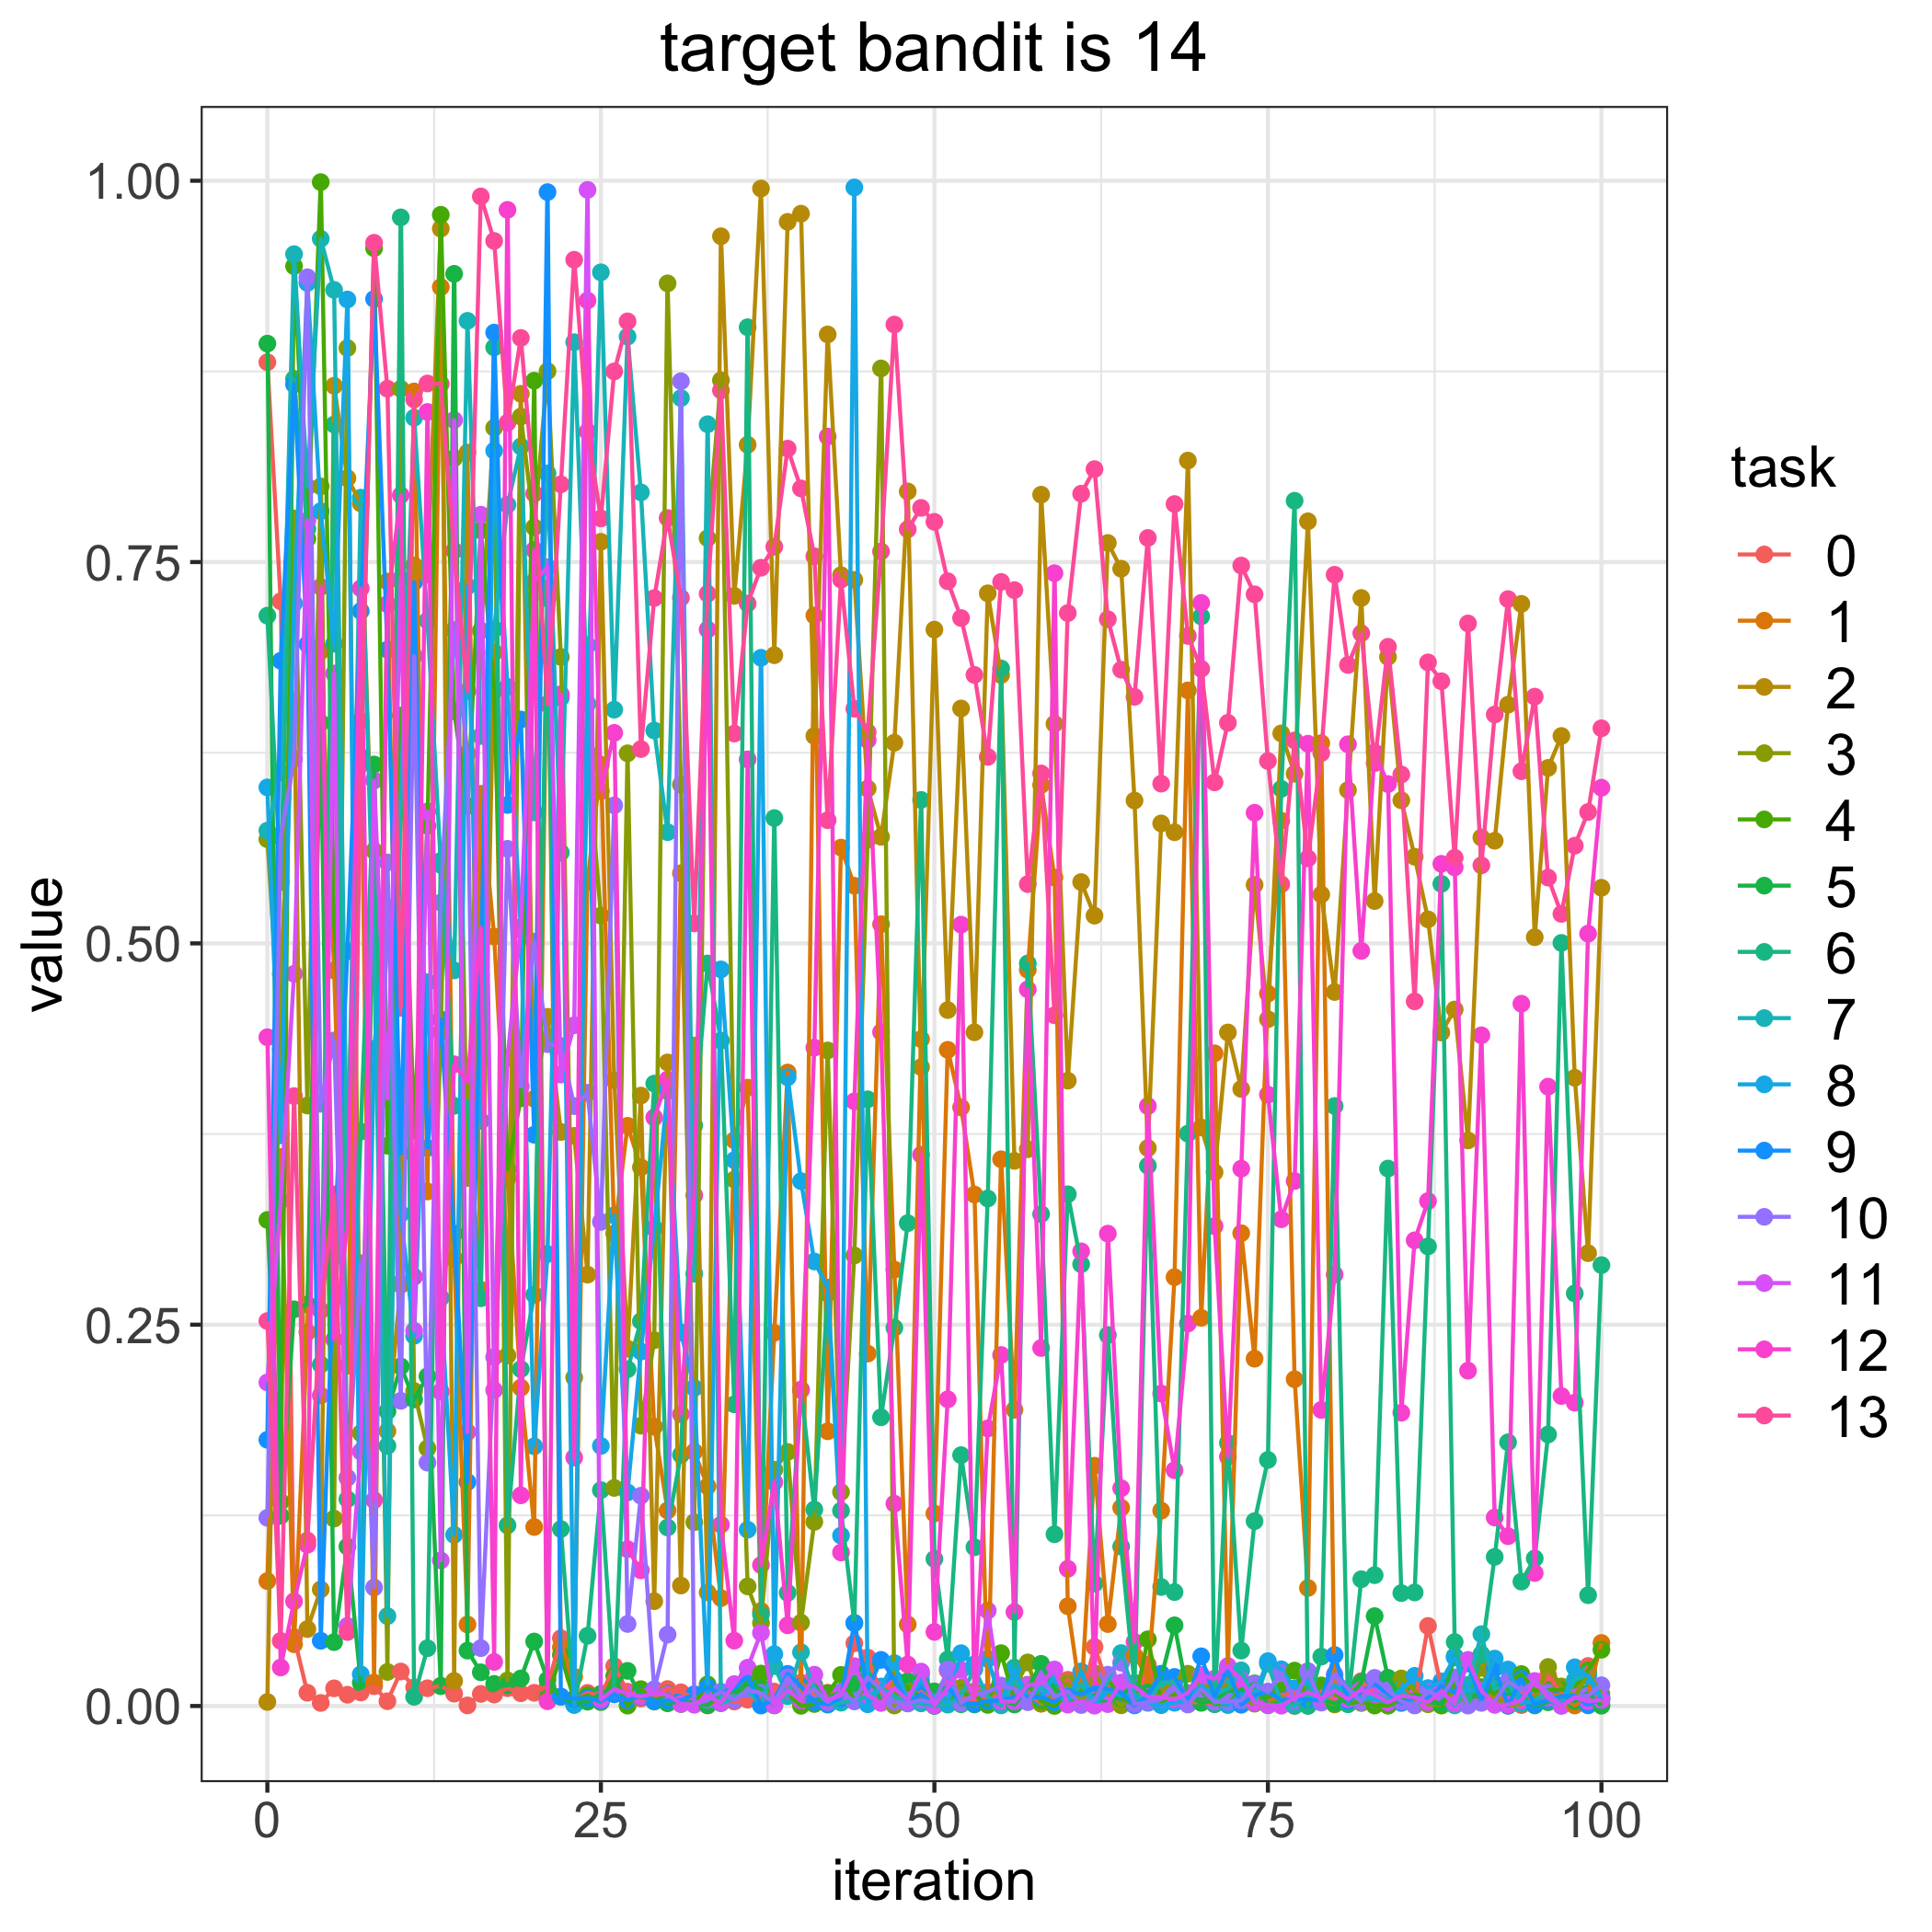

Source data for this figure (header and first rows):
, 0.0, 1.0, 2.0, 3.0, 4.0, 5.0, 6.0, 7.0, 8.0, 9.0, 10.0, 11.0, 12.0, 13.0
0, 0.881, 0.08191, 0.002645, 0.5683, 0.3187, 0.8932, 0.7149, 0.5739, 0.6023, 0.1745, 0.1234, 0.2121, 0.4385, 0.2524
1, 0.7243, 0.3599, 0.4801, 0.4306, 0.1339, 0.1247, 0.5402, 0.6122, 0.3741, 0.6852, 0.5695, 0.3314, 0.02525, 0.04269
2, 0.04516, 0.04051, 0.6586, 0.7786, 0.944, 0.2601, 0.8701, 0.9519, 0.7229, 0.8665, 0.6209, 0.48, 0.06865, 0.3999
3, 0.008694, 0.2451, 0.05044, 0.3937, 0.7652, 0.2632, 0.7717, 0.7993, 0.933, 0.6961, 0.9367, 0.7772, 0.1057, 0.1085
4, 0.001999, 0.6916, 0.07641, 0.7996, 0.9991, 0.6446, 0.2238, 0.962, 0.7834, 0.04276, 0.3948, 0.2036, 0.7337, 0.2593
5, 0.01158, 0.4823, 0.8656, 0.1229, 0.5139, 0.04188, 0.8401, 0.9285, 0.6964, 0.2951, 0.4364, 0.6769, 0.2403, 0.3354
6, 0.007377, 0.2231, 0.805, 0.8903, 0.3734, 0.1046, 0.1356, 0.333, 0.9221, 0.4948, 0.1497, 0.05252, 0.3153, 0.0485
7, 0.008851, 0.6457, 0.7885, 0.1788, 0.6223, 0.01526, 0.3766, 0.7922, 0.02078, 0.7178, 0.2904, 0.1668, 0.7327, 0.6173
8, 0.01296, 0.01538, 0.5099, 0.5607, 0.9558, 0.6173, 0.6069, 0.4889, 0.4309, 0.9225, 0.07767, 0.6068, 0.135, 0.9593
9, 0.003127, 0.7373, 0.1802, 0.02233, 0.3673, 0.1932, 0.1705, 0.05893, 0.5235, 0.6926, 0.5531, 0.3982, 0.7224, 0.8637
10, 0.0226, 0.2761, 0.2773, 0.8636, 0.6494, 0.2226, 0.976, 0.5952, 0.3226, 0.3623, 0.2001, 0.7391, 0.7938, 0.4578
11, 0.0122, 0.8619, 0.7478, 0.2065, 0.3771, 0.201, 0.006006, 0.8446, 0.2427, 0.7368, 0.6884, 0.246, 0.2814, 0.8566
12, 0.01163, 0.3373, 0.7417, 0.1689, 0.577, 0.2162, 0.03788, 0.7116, 0.4745, 0.3659, 0.1596, 0.5865, 0.8484, 0.8671
13, 0.01328, 0.9303, 0.9686, 0.4417, 0.9777, 0.013, 0.5541, 0.5515, 0.2676, 0.4502, 0.5267, 0.09546, 0.206, 0.8668
14, 0.008073, 0.2934, 0.01644, 0.8181, 0.6522, 0.939, 0.3935, 0.4823, 0.1122, 0.3097, 0.7054, 0.8431, 0.4207, 0.7574
15, 0.0003889, 0.05346, 0.8218, 0.3462, 0.59, 0.03631, 0.3965, 0.9081, 0.7341, 0.1469, 0.6245, 0.1796, 0.4093, 0.6654
16, 0.007919, 0.598, 0.2729, 0.705, 0.7707, 0.0221, 0.2673, 0.636, 0.3836, 0.4795, 0.03793, 0.781, 0.5103, 0.9897
17, 0.007499, 0.5045, 0.6908, 0.838, 0.6655, 0.01451, 0.8907, 0.706, 0.823, 0.9005, 0.2288, 0.2071, 0.02888, 0.9605
18, 0.01166, 0.346, 0.2298, 0.01677, 0.3519, 0.01362, 0.1184, 0.7875, 0.6681, 0.5907, 0.562, 0.4248, 0.9809, 0.8414
19, 0.008364, 0.2087, 0.8603, 0.8454, 0.3984, 0.01807, 0.2209, 0.8258, 0.5092, 0.6468, 0.4062, 0.5106, 0.1381, 0.897
20, 0.008654, 0.1174, 0.3981, 0.7728, 0.8689, 0.04227, 0.2696, 0.5859, 0.1702, 0.3745, 0.5011, 0.7372, 0.7579, 0.7949
21, 0.01296, 0.7329, 0.4518, 0.8751, 0.005697, 0.01722, 0.7262, 0.8081, 0.2963, 0.9926, 0.4339, 0.7467, 0.003119, 0.6569
22, 0.04445, 0.03839, 0.3764, 0.6878, 0.03342, 0.006004, 0.116, 0.5595, 0.6611, 0.006223, 0.4327, 0.414, 0.6633, 0.801
23, 0.003786, 0.01918, 0.3738, 0.2153, 0.004098, 0.001865, 0.0007894, 0.8942, 0.0006935, 0.004692, 0.3933, 0.4463, 0.1629, 0.9482
24, 0.008576, 0.5403, 0.2828, 0.6251, 0.006893, 0.002829, 0.04605, 0.6571, 0.6955, 0.005238, 0.402, 0.994, 0.9215, 0.8355
25, 0.006657, 0.6171, 0.7633, 0.5182, 0.002547, 0.00796, 0.1415, 0.94, 0.1705, 0.003256, 0.3174, 0.004216, 0.5998, 0.7786
26, 0.02613, 0.3097, 0.4103, 0.143, 0.01969, 0.01246, 0.01007, 0.6532, 0.3217, 0.007626, 0.5905, 0.01113, 0.638, 0.875
27, 0.009372, 0.3804, 0.2343, 0.6246, 0.0002443, 0.02303, 0.2208, 0.8978, 0.14, 0.003782, 0.05378, 0.008015, 0.1028, 0.9078
28, 0.004924, 0.3532, 0.4002, 0.1838, 0.01104, 0.005849, 0.2523, 0.7957, 0.2324, 0.006803, 0.1379, 0.006254, 0.08895, 0.6274
29, 0.004603, 0.1831, 0.06871, 0.2398, 0.0029, 0.004423, 0.408, 0.6396, 0.3132, 0.003159, 0.01099, 0.008155, 0.3858, 0.7264
30, 0.01112, 0.1282, 0.4219, 0.9327, 0.008161, 0.001772, 0.117, 0.5729, 0.4031, 0.003712, 0.04684, 0.007513, 0.4108, 0.7789
31, 0.008988, 0.546, 0.07899, 0.6041, 0.001342, 0.002992, 0.1647, 0.8575, 0.2449, 0.003535, 0.8686, 0.001301, 0.1913, 0.7265
32, 0.005523, 0.1667, 0.4331, 0.1205, 0.001848, 0.002461, 0.3806, 0.2834, 0.2085, 0.007745, 0.0008463, 0.001051, 0.3348, 0.5131
33, 0.0003741, 0.144, 0.07444, 0.7657, 0.01414, 0.0004927, 0.4868, 0.8404, 0.008841, 0.01207, 0.004054, 0.006259, 0.7058, 0.7292
34, 0.005499, 0.07076, 0.9636, 0.8692, 0.003792, 0.007495, 0.4362, 0.00178, 0.4829, 0.008439, 0.009372, 0.002172, 0.1189, 0.8625
35, 0.002933, 0.3709, 0.7278, 0.3452, 0.004935, 0.009274, 0.1978, 0.005715, 0.3578, 0.01164, 0.003971, 0.01437, 0.04283, 0.6376
36, 0.00418, 0.4054, 0.8269, 0.07844, 0.01606, 0.01435, 0.9039, 0.009966, 0.1156, 0.01924, 0.01033, 0.0251, 0.6206, 0.7228
37, 0.005051, 0.06229, 0.9949, 0.05444, 0.02128, 0.0112, 0.06001, 0.001189, 0.6873, 0.0002779, 0.008558, 0.04802, 0.09242, 0.7463
38, 0.00946, 0.2447, 0.6889, 0.1549, 0.004307, 0.0003617, 0.5821, 0.02618, 0.03398, 0.004048, 0.002034, 0.0005275, 0.1467, 0.76
39, 0.01135, 0.4153, 0.9731, 0.1666, 0.008047, 0.01961, 0.07418, 0.006451, 0.4122, 0.02108, 0.01888, 0.01038, 0.05288, 0.8244
40, 0.0153, 0.003198, 0.9784, 0.05461, 0.0001233, 0.003881, 0.2074, 0.03523, 0.3441, 0.01293, 0.006528, 0.003548, 0.2072, 0.7983
41, 0.00778, 0.715, 0.636, 0.1207, 0.001302, 0.01361, 0.1288, 0.01125, 0.2914, 0.002533, 0.01117, 0.02053, 0.4316, 0.7538
42, 0.008703, 0.1801, 0.8992, 0.4298, 0.008265, 0.00559, 0.2705, 0.00089, 0.2743, 0.001167, 0.00246, 0.004236, 0.8323, 0.5808
43, 0.006609, 0.5628, 0.7414, 0.1403, 0.02041, 0.00886, 0.1281, 0.002185, 0.1117, 0.005104, 0.009192, 0.006902, 0.1007, 0.7385
44, 0.04112, 0.5378, 0.7383, 0.2954, 0.003568, 0.01484, 0.05427, 0.003678, 0.9956, 0.05452, 0.003001, 0.02614, 0.3964, 0.6538
45, 0.03173, 0.231, 0.6015, 0.5679, 0.01436, 0.02346, 0.3977, 0.006207, 0.00113, 0.01054, 0.01899, 0.007117, 0.6333, 0.6385
46, 0.008559, 0.5126, 0.5699, 0.877, 0.01149, 0.002911, 0.1893, 0.0118, 0.01278, 0.03024, 0.01075, 0.001995, 0.4418, 0.7569
47, 0.01574, 0.2861, 0.6316, 0.0003196, 0.005959, 0.01084, 0.2479, 0.006329, 0.0281, 0.01751, 0.002672, 0.01177, 0.1326, 0.9057
48, 0.005196, 0.0535, 0.7963, 0.01608, 0.0129, 0.0163, 0.3166, 0.001982, 0.002779, 0.001804, 0.001654, 0.003714, 0.02719, 0.7715
49, 0.0092, 0.4372, 0.4189, 0.002386, 0.004717, 0.02077, 0.594, 0.001724, 0.01696, 0.007997, 0.003984, 0.02256, 0.3614, 0.7855
50, 0.001684, 0.1262, 0.7057, 0.00961, 2.749914889214754e-05, 0.009329, 0.09641, 0.0004492, 0.00489, 0.0002512, 0.001666, 0.0003087, 0.04858, 0.7764
51, 0.02323, 0.4302, 0.4563, 0.0119, 0.004121, 0.01238, 0.03052, 0.000895, 0.002546, 0.01253, 0.02412, 0.0121, 0.2011, 0.7374
52, 0.006171, 0.3925, 0.654, 0.01202, 0.008162, 0.001162, 0.1645, 0.006678, 0.03462, 0.002077, 0.00193, 0.02359, 0.5123, 0.7133
53, 0.004167, 0.3353, 0.4417, 0.009613, 0.006964, 0.0009979, 0.1041, 0.02416, 0.02735, 0.001436, 0.007709, 0.00531, 0.006462, 0.676
54, 0.004534, 0.006057, 0.7295, 0.00853, 0.0007221, 0.003226, 0.3327, 0.006029, 0.03092, 0.003288, 0.00921, 0.06255, 0.182, 0.6223
55, 0.01047, 0.3585, 0.6759, 0.009024, 0.03464, 0.003647, 0.6802, 0.0003961, 0.003173, 0.003742, 0.01341, 0.002945, 0.2301, 0.737
56, 0.002405, 0.1942, 0.3574, 0.01169, 0.003723, 0.0009627, 0.02518, 0.01664, 0.02333, 0.006009, 0.0114, 0.002947, 0.06161, 0.7316
57, 0.008795, 0.4827, 0.365, 0.02856, 0.01393, 0.01158, 0.4868, 0.004575, 0.005929, 0.005786, 0.002516, 0.01367, 0.4698, 0.5388
58, 0.001544, 0.6039, 0.7942, 0.001575, 0.003492, 0.02765, 0.3225, 0.01204, 0.005655, 0.005887, 0.01785, 0.01495, 0.2347, 0.6114
59, 0.005617, 0.5432, 0.6439, 0.008359, 3.578955345780666e-05, 0.01117, 0.1126, 0.007344, 0.01991, 0.002499, 0.006051, 0.02395, 0.7427, 0.4529
... 41 more rows
